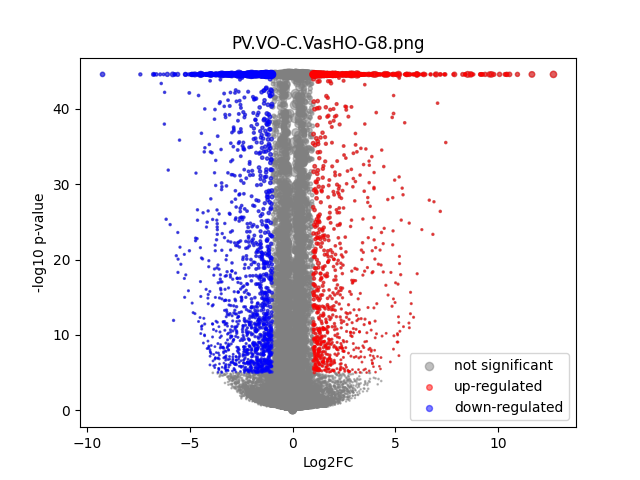

Data behind this chart, as committed beside it:
	gene	expression_1	expression_2	log2FC	-log10 p-val	significant
0	MIR1302-2HG	1.0644726e-08	4.8457878e-09	-8.3671985e-05	44.55	0
1	AL627309.1	0.001489	0.01538	3.285	31.2	1
2	AL627309.3	0.0001155	4.8457878e-09	-1.108	1.243	0
3	AL627309.5	0.00306	0.01559	2.312	24.76	1
4	AL627309.4	3.1831987e-05	0.0002205	1.282	0.4011	0
5	AP006222.2	1.0644726e-08	0.0001072	1.051	0.4985	0
6	AL669831.2	8.789336e-05	0.0002252	0.7913	0.3194	0
7	LINC01409	0.05515	0.05543	0.007323	0.03644	0
8	FAM87B	0.0001229	0.0001396	0.1042	0.03716	0
9	LINC01128	0.04251	0.02751	-0.6259	12.47	0
10	LINC00115	0.002223	0.002646	0.2413	0.3221	0
11	FAM41C	0.001322	0.001601	0.259	0.3061	0
12	AL645608.6	0.01417	0.008766	-0.6863	5.506	0
13	AL645608.2	0.005958	0.003664	-0.6865	2.67	0
14	AL645608.4	0.0003077	0.0005156	0.5946	0.4479	0
15	LINC02593	0.01062	0.004182	-1.324	11.29	1
16	SAMD11	0.1042	0.05261	-0.9842	44.55	0
17	NOC2L	0.09087	0.08457	-0.1037	1.331	0
18	KLHL17	0.009524	0.008718	-0.1263	0.3599	0
19	PLEKHN1	0.001103	0.001234	0.1492	0.1353	0
20	PERM1	4.4962864e-05	5.808437e-05	0.125	0.06639	0
21	AL645608.7	0.004808	0.00547	0.1824	0.3681	0
22	HES4	0.1735	0.2295	0.4032	30.14	0
23	ISG15	0.06159	0.06509	0.07959	0.7191	0
24	AL645608.1	0.0003201	0.0005435	0.6153	0.421	0
25	AGRN	0.05038	0.04273	-0.2371	2.726	0
26	RNF223	5.797331e-05	4.8457878e-09	-0.6596	0.8017	0
27	C1orf159	0.0762	0.05534	-0.4607	12.53	0
28	AL390719.3	0.006103	0.00315	-0.9323	3.624	0
29	LINC01342	2.9512703e-05	4.8457878e-09	-0.373	0.498	0
30	AL390719.2	0.0001287	4.658955e-05	-0.6417	0.4979	0
31	TTLL10	0.0001922	5.158704e-05	-0.9466	0.7639	0
32	TNFRSF18	0.001636	0.0002306	-2.392	6.65	1
33	TNFRSF4	0.0007649	0.0004521	-0.6475	0.6297	0
34	SDF4	0.1943	0.3109	0.6773	44.55	0
35	B3GALT6	0.06677	0.06658	-0.004189	0.02522	0
36	C1QTNF12	0.01732	0.001959	-3.081	44.55	1
37	AL162741.1	4.620925e-05	4.8457878e-09	-0.548	0.4979	0
38	UBE2J2	0.1081	0.1198	0.1472	3.004	0
39	LINC01786	0.002223	0.001006	-1.07	2.367	0
40	SCNN1D	0.002671	0.001651	-0.6625	1.488	0
41	ACAP3	0.05532	0.05817	0.07222	0.5409	0
42	PUSL1	0.03	0.04789	0.6728	16.56	0
43	INTS11	0.07493	0.08112	0.1144	1.447	0
44	AL139287.1	1.0644726e-08	4.2758264e-05	0.5134	0.4985	0
45	CPTP	0.0216	0.02773	0.3591	3.486	0
46	TAS1R3	0.0002329	0.0001893	-0.2024	0.09005	0
47	DVL1	0.01483	0.01171	-0.338	1.845	0
48	MXRA8	0.1625	0.07445	-1.125	44.55	1
49	AURKAIP1	0.2486	0.302	0.2807	24.18	0
50	CCNL2	0.2649	0.2369	-0.1612	7.363	0
51	MRPL20-AS1	0.01489	0.01468	-0.02043	0.06025	0
52	MRPL20	0.2883	0.3362	0.2214	17.55	0
53	AL391244.2	0.001015	0.0003637	-1.266	1.728	0
54	ANKRD65	0.0008826	0.000288	-1.341	1.561	0
55	TMEM88B	1.0644726e-08	4.8457878e-09	-8.3671985e-05	44.55	0
56	LINC01770	0.0001249	0.0001791	0.311	0.1715	0
57	VWA1	0.04479	0.03811	-0.2323	2.693	0
58	ATAD3C	0.001257	0.0008309	-0.5435	0.6366	0
59	ATAD3B	0.03561	0.03382	-0.07423	0.4088	0
... 31,213 more rows
